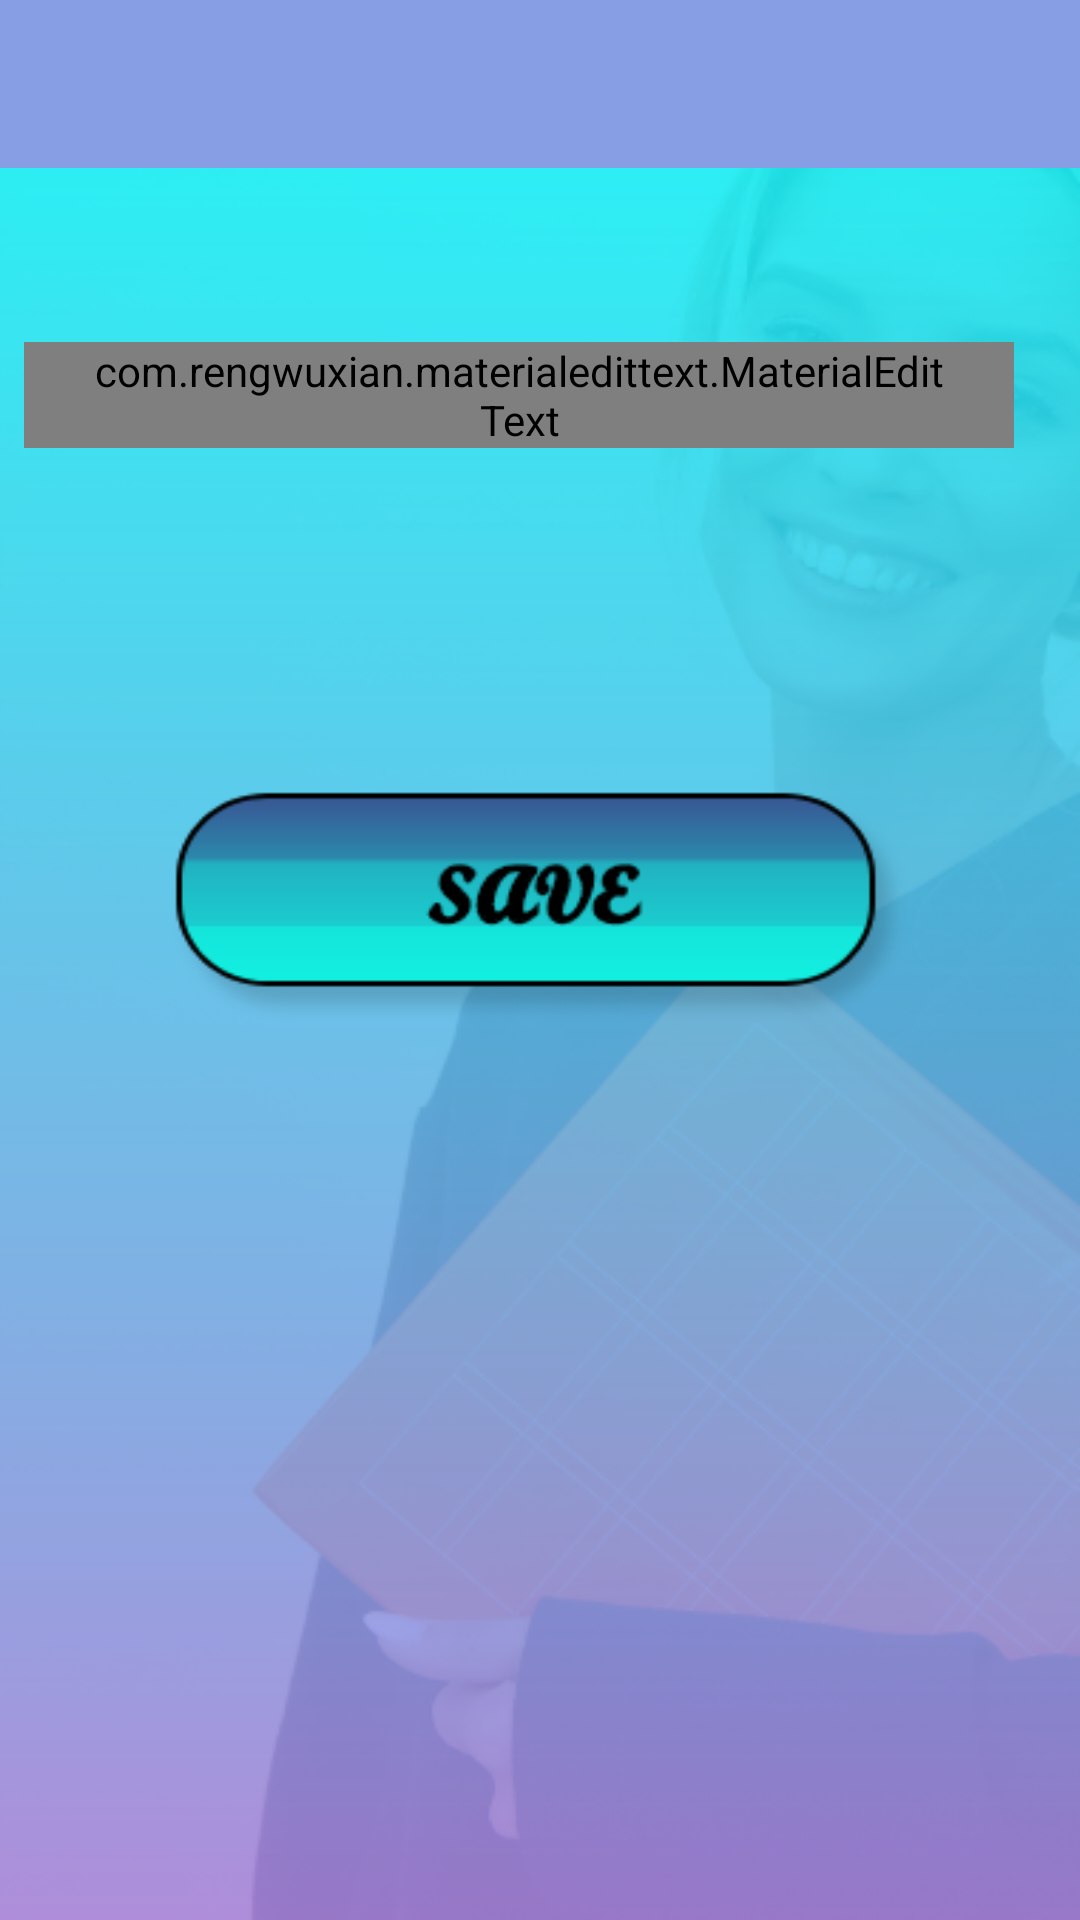

Layout XML and referenced resources for this Android screen:
<!-- AndroidManifest.xml: application theme AppTheme -->
<!-- res/layout/activity_add_to_do_list.xml -->
<?xml version="1.0" encoding="utf-8"?>
<LinearLayout xmlns:android="http://schemas.android.com/apk/res/android"
    xmlns:app="http://schemas.android.com/apk/res-auto"
    xmlns:tools="http://schemas.android.com/tools"
    android:layout_width="match_parent"
    android:layout_height="match_parent"
    android:background="@drawable/allscreensbg"
    android:orientation="vertical"
    tools:context=".ToDoList.AddToDoListActivity">

    <include
        android:id="@+id/toolbar"
        layout="@layout/bar_layout"/>

    <RelativeLayout
        android:padding="8dp"
        android:layout_width="wrap_content"
        android:layout_height="wrap_content">

        <com.rengwuxian.materialedittext.MaterialEditText
            android:id="@+id/title_To_do"
            android:layout_width="330dp"
            android:layout_height="wrap_content"
            android:paddingLeft="20dp"
            android:paddingRight="20dp"
            app:met_floatingLabel="highlight"
            android:layout_marginTop="50dp"
            android:textSize="25sp"
            android:inputType="text"
            android:hint="Add Task"
            />

        <CheckBox
            android:id="@+id/checkbox"
            android:layout_width="50dp"
            android:layout_height="50dp"
            android:layout_marginTop="50.5dp"
            android:layout_toEndOf="@+id/title_To_do"
            android:padding="8dp"
            android:layout_marginStart="20dp"
            />

    </RelativeLayout>

    <Button
        android:layout_width="250dp"
        android:background="@drawable/savebutton"
        android:layout_height="80dp"
        android:textAppearance="@style/TextAppearance.AppCompat.Large"
        android:layout_gravity="center_horizontal"
        android:layout_marginTop="90dp"
        android:padding="16dp"

        android:id="@+id/saveButtonToDo"
        />


</LinearLayout>
<!-- res/layout/bar_layout.xml (included above) -->
<?xml version="1.0" encoding="utf-8"?>
<androidx.appcompat.widget.Toolbar
xmlns:android="http://schemas.android.com/apk/res/android"
android:layout_width="match_parent"
android:layout_height="wrap_content"
xmlns:app="http://schemas.android.com/apk/res-auto"
android:id="@+id/toolbar"
android:background="@color/colorPrimary"
android:theme="@style/Base.ThemeOverlay.AppCompat.Dark.ActionBar"
app:popupTheme="@style/MenuStyle"


/>
<!-- resources referenced by this layout -->
<resources>
  <color name="colorPrimary">#879EE5</color>
  <!-- drawable allscreensbg: png bitmap (drawable-hdpi, 111061 bytes) -->
  <!-- drawable savebutton: png bitmap (drawable-hdpi, 6687 bytes) -->
  <style name="MenuStyle" parent="Theme.AppCompat.Light">
          <item name="android:background">@android:color/white</item>
      </style>
  <style name="AppTheme" parent="Theme.AppCompat.Light.NoActionBar">
          
          <item name="colorPrimary">@color/colorPrimary</item>
          <item name="colorPrimaryDark">@color/colorPrimaryDark</item>
          <item name="colorAccent">@color/colorAccent</item>
      </style>
  <color name="colorPrimaryDark">#9792E2</color>
  <color name="colorAccent">#71AEE9</color>
</resources>
